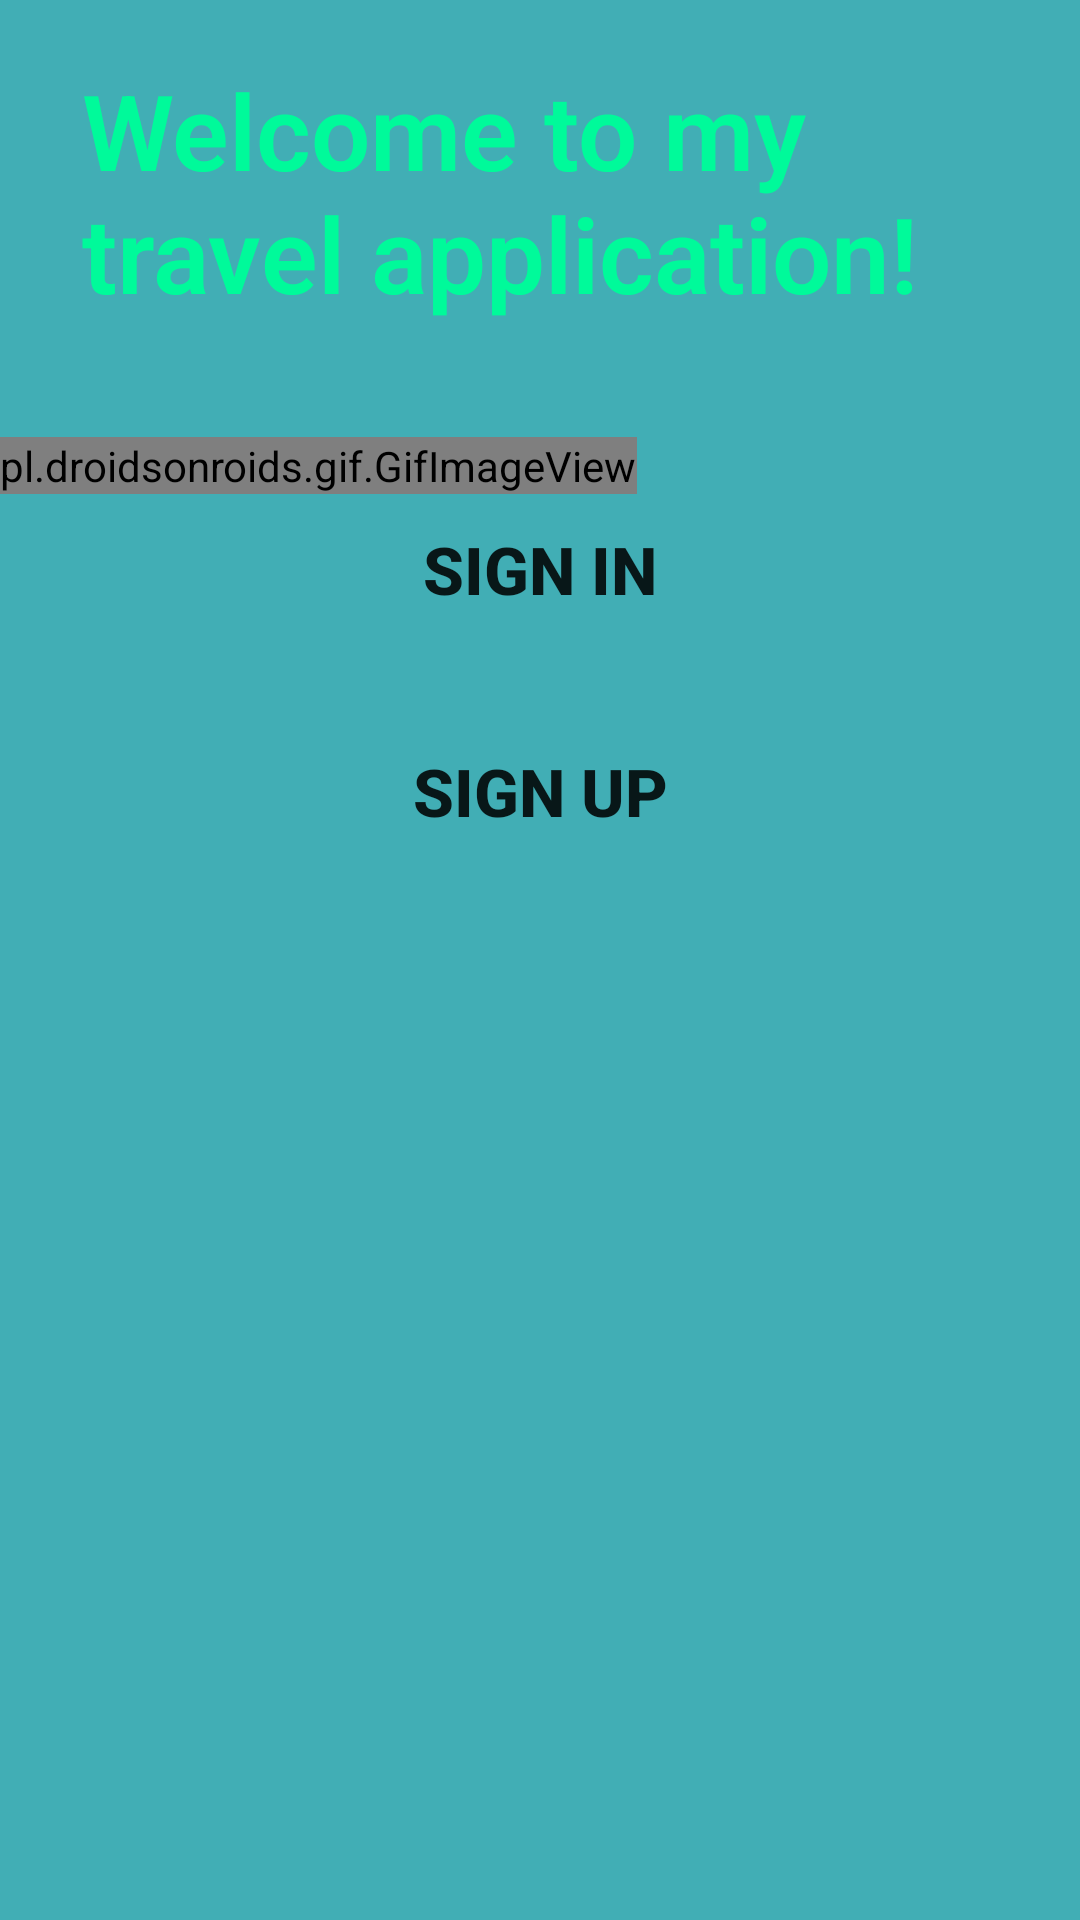

Write the Android layout XML for this screen, with the resource values it uses.
<!-- AndroidManifest.xml: application theme Theme.TravelApplication -->
<!-- res/layout/activity_start.xml -->
<?xml version="1.0" encoding="utf-8"?>
<RelativeLayout xmlns:android="http://schemas.android.com/apk/res/android"
    xmlns:app="http://schemas.android.com/apk/res-auto"
    xmlns:tools="http://schemas.android.com/tools"
    android:layout_width="match_parent"
    android:layout_height="match_parent"
    tools:context=".StartActivity"
    android:background="#41aeb5">

    <TextView
        android:id="@+id/textviewWelcome"
        android:layout_width="305dp"
        android:layout_height="wrap_content"
        android:layout_centerHorizontal="true"
        android:layout_marginTop="20dp"
        android:fontFamily="sans-serif-light"
        android:text="Welcome to my travel application!"
        android:textColor="#00fa9a"
        android:textSize="35sp"
        android:textStyle="bold" />

    <pl.droidsonroids.gif.GifImageView
        android:id="@+id/imageviewWelcome"
        android:layout_width="wrap_content"
        android:layout_height="wrap_content"
        android:layout_below="@id/textviewWelcome"
        android:layout_marginTop="38dp"
        android:outlineProvider="none"
        android:src="@drawable/start" />

    <androidx.appcompat.widget.AppCompatButton
        android:id="@+id/buttonSIwelcome"
        android:layout_width="250dp"
        android:layout_height="50dp"
        android:layout_below="@id/imageviewWelcome"
        android:layout_centerHorizontal="true"
        android:layout_marginTop="0dp"
        android:background="@drawable/custom_button"
        android:text="sign in"
        android:textSize="22sp"
        android:textStyle="bold"
        />

    <androidx.appcompat.widget.AppCompatButton
        android:id="@+id/buttonSUwelcome"
        android:layout_width="250dp"
        android:layout_height="50dp"
        android:layout_below="@id/buttonSIwelcome"
        android:layout_centerHorizontal="true"
        android:layout_marginTop="24dp"
        android:background="@drawable/custom_button"
        android:text="sign up"
        android:textSize="22sp"
        android:textStyle="bold" />


</RelativeLayout>
<!-- resources referenced by this layout -->
<resources>
  <style name="Theme.TravelApplication" parent="Theme.MaterialComponents.DayNight.DarkActionBar">
          
          <item name="colorPrimary">@color/purple_500</item>
          <item name="colorPrimaryVariant">@color/purple_700</item>
          <item name="colorOnPrimary">@color/white</item>
          
          <item name="colorSecondary">@color/teal_200</item>
          <item name="colorSecondaryVariant">@color/teal_700</item>
          <item name="colorOnSecondary">@color/black</item>
          
          <item name="android:statusBarColor">?attr/colorPrimaryVariant</item>
          
      </style>
  <!-- not gathered from this repository: default colours our renderer supplied (Android Studio template values) -->
  <color name="purple_500">#FF6200EE</color>
  <color name="purple_700">#FF3700B3</color>
  <color name="teal_200">#FF03DAC5</color>
  <color name="teal_700">#FF018786</color>
  <color name="black">#FF000000</color>
  <color name="white">#FFFFFFFF</color>
</resources>
